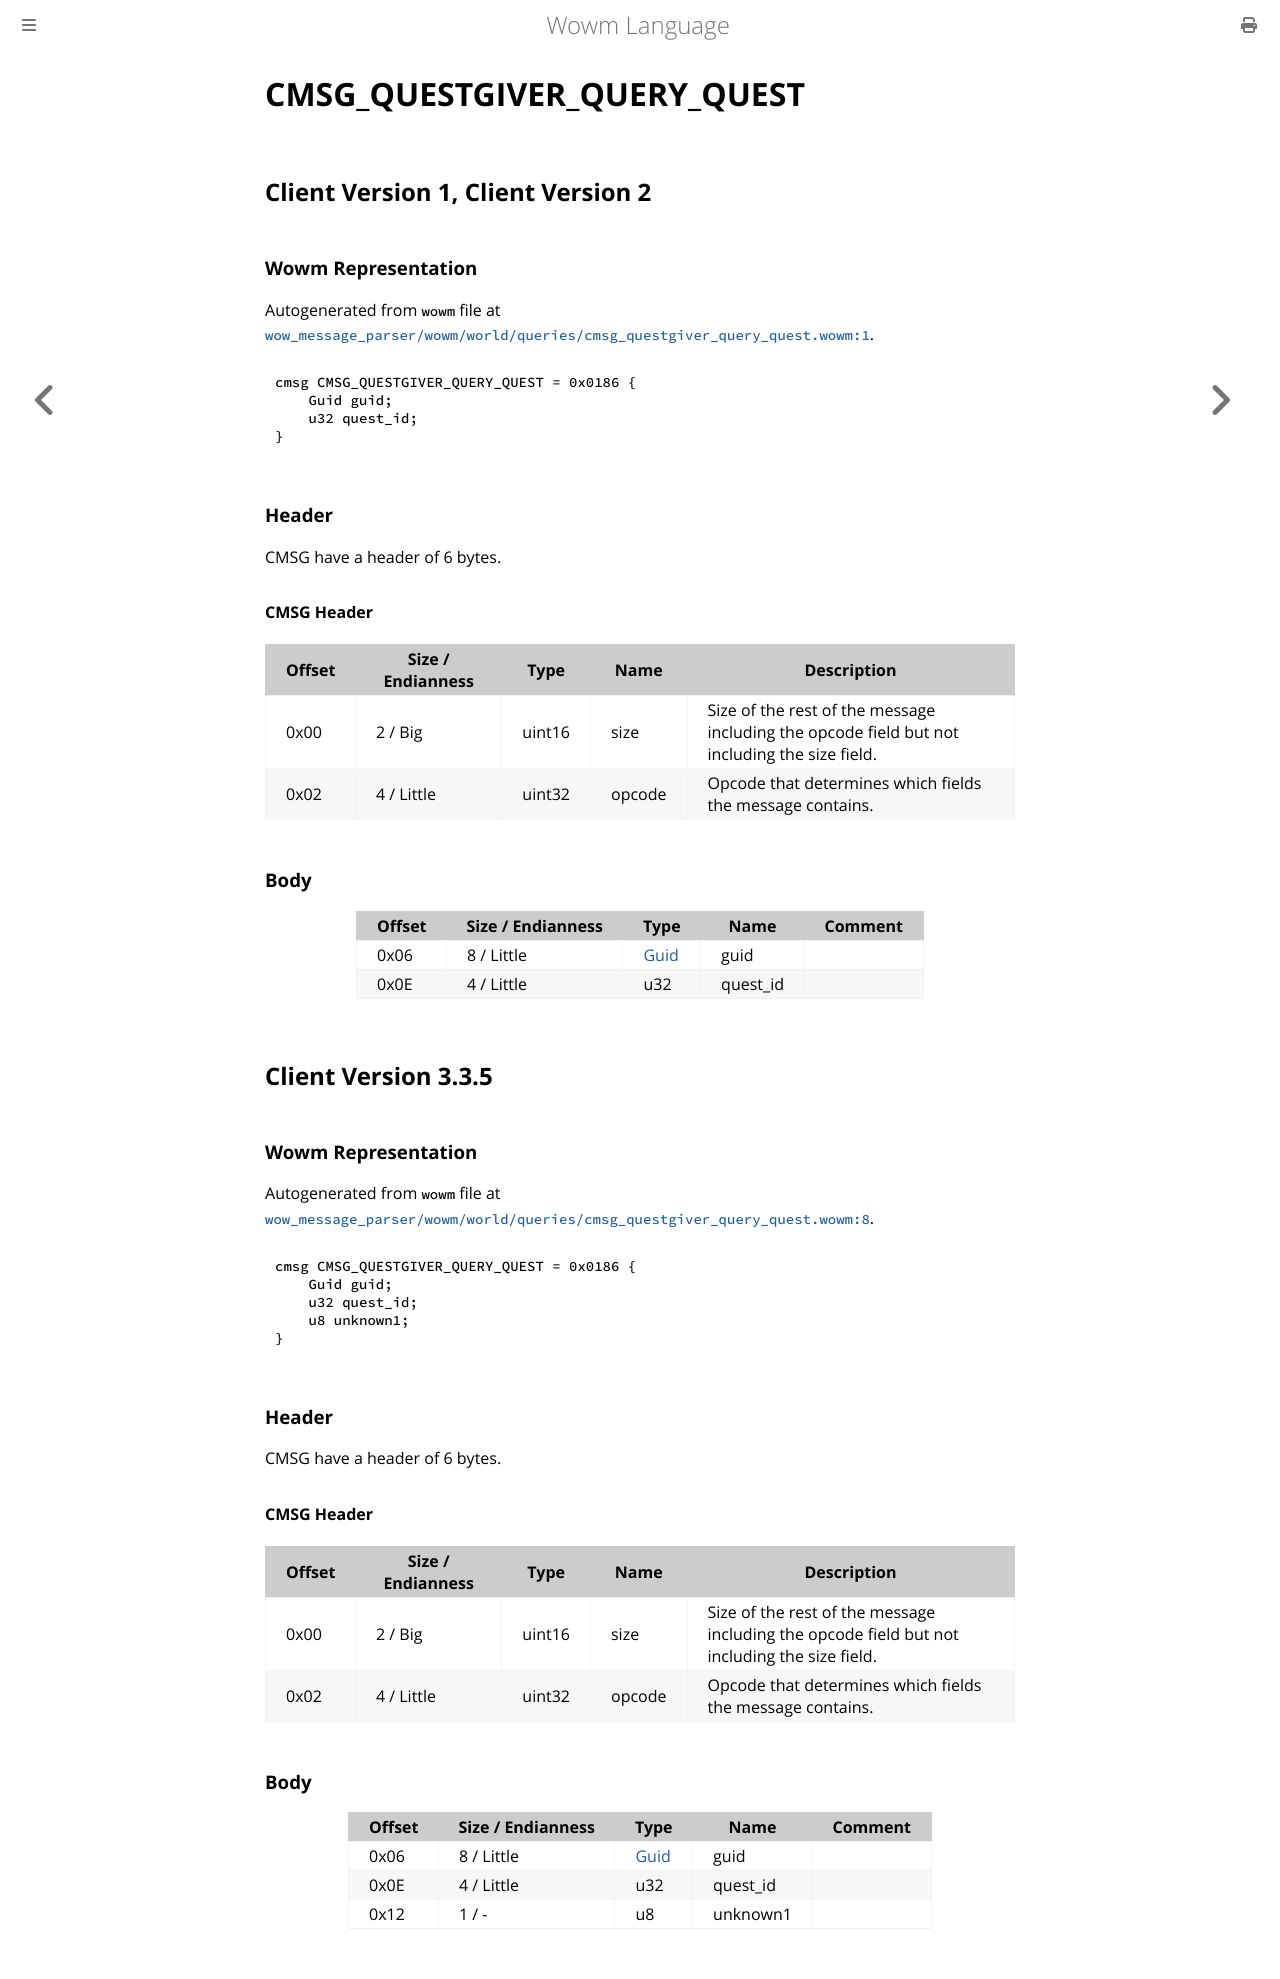

repository: gtker/wow_messages · page: docs/cmsg_questgiver_query_quest.html · generator: mdbook

# CMSG_QUESTGIVER_QUERY_QUEST

## Client Version 1, Client Version 2

### Wowm Representation

Autogenerated from `wowm` file at [`wow_message_parser/wowm/world/queries/cmsg_questgiver_query_quest.wowm:1`](https://github.com/gtker/wow_messages/tree/main/wow_message_parser/wowm/world/queries/cmsg_questgiver_query_quest.wowm#L1).
```rust,ignore
cmsg CMSG_QUESTGIVER_QUERY_QUEST = 0x0186 {
    Guid guid;
    u32 quest_id;
}
```
### Header

CMSG have a header of 6 bytes.

#### CMSG Header

| Offset | Size / Endianness | Type   | Name   | Description |
| ------ | ----------------- | ------ | ------ | ----------- |
| 0x00   | 2 / Big           | uint16 | size   | Size of the rest of the message including the opcode field but not including the size field.|
| 0x02   | 4 / Little        | uint32 | opcode | Opcode that determines which fields the message contains.|

### Body

| Offset | Size / Endianness | Type | Name | Comment |
| ------ | ----------------- | ---- | ---- | ------- |
| 0x06 | 8 / Little | [Guid](../types/packed-guid.md) | guid |  |
| 0x0E | 4 / Little | u32 | quest_id |  |

## Client Version 3.3.5

### Wowm Representation

Autogenerated from `wowm` file at [`wow_message_parser/wowm/world/queries/cmsg_questgiver_query_quest.wowm:8`](https://github.com/gtker/wow_messages/tree/main/wow_message_parser/wowm/world/queries/cmsg_questgiver_query_quest.wowm#L8).
```rust,ignore
cmsg CMSG_QUESTGIVER_QUERY_QUEST = 0x0186 {
    Guid guid;
    u32 quest_id;
    u8 unknown1;
}
```
### Header

CMSG have a header of 6 bytes.

#### CMSG Header

| Offset | Size / Endianness | Type   | Name   | Description |
| ------ | ----------------- | ------ | ------ | ----------- |
| 0x00   | 2 / Big           | uint16 | size   | Size of the rest of the message including the opcode field but not including the size field.|
| 0x02   | 4 / Little        | uint32 | opcode | Opcode that determines which fields the message contains.|

### Body

| Offset | Size / Endianness | Type | Name | Comment |
| ------ | ----------------- | ---- | ---- | ------- |
| 0x06 | 8 / Little | [Guid](../types/packed-guid.md) | guid |  |
| 0x0E | 4 / Little | u32 | quest_id |  |
| 0x12 | 1 / - | u8 | unknown1 |  |
